Labelled photos from "data", an image-classification folder in chaseez/bacteria-identification. The possible labels are: negative, positive.

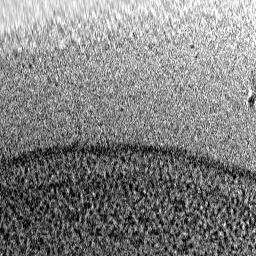
Label: negative

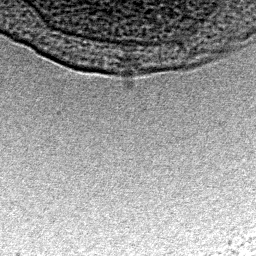
Label: positive

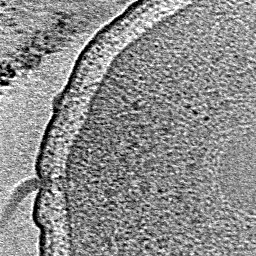
Label: positive

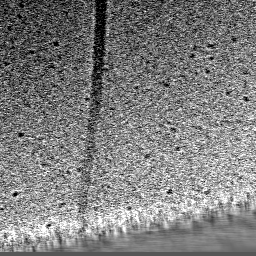
Label: negative

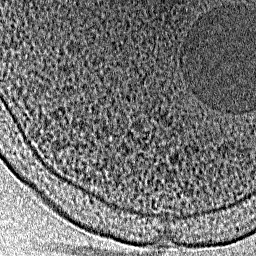
Label: positive

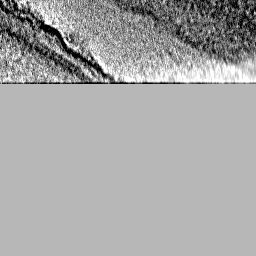
Label: negative
